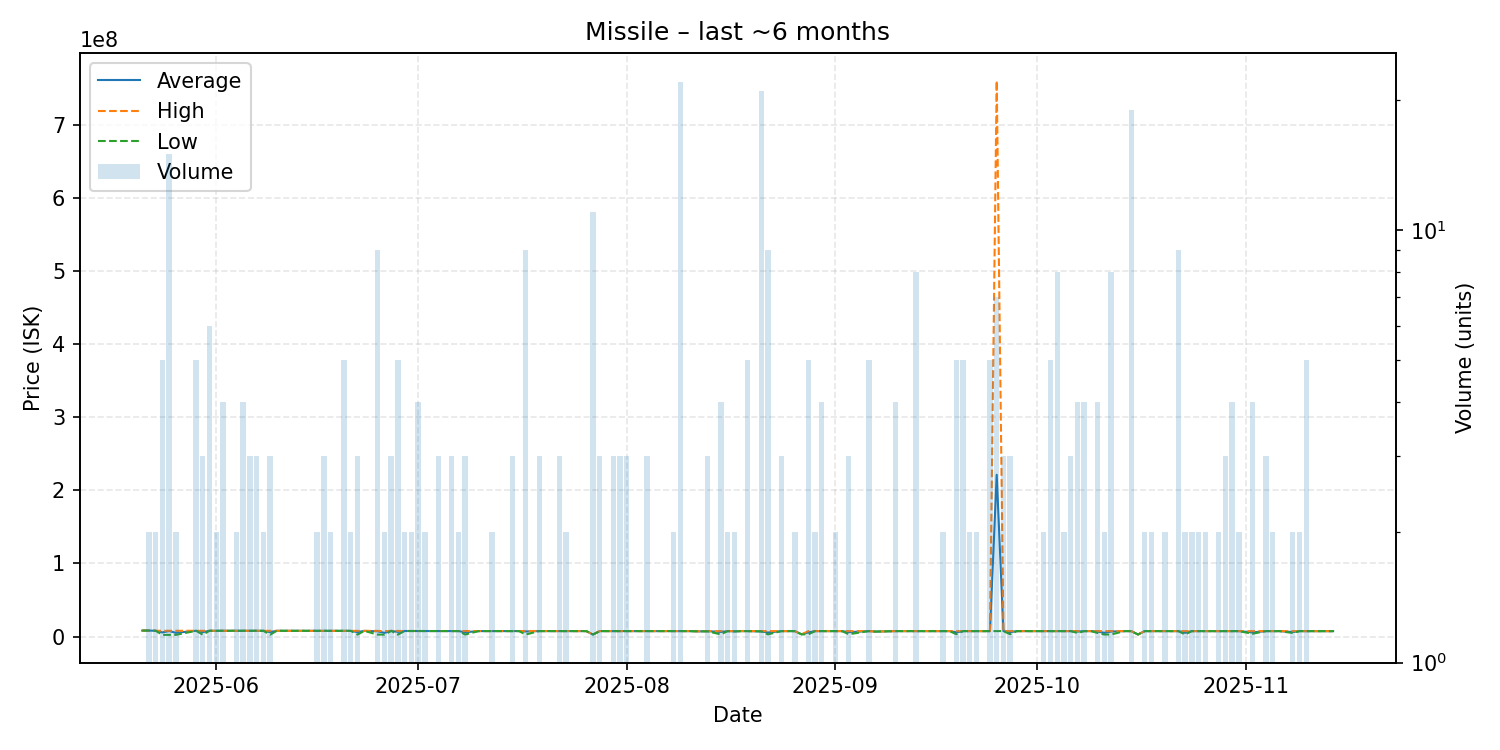

Source data for this figure (header and first rows):
date, average, highest, lowest, order_count, volume
2025-05-21, 8278000, 8278000, 8278000, 1, 1
2025-05-22, 8276500, 8277000, 8276000, 2, 2
2025-05-23, 7999000, 7999000, 7999000, 2, 2
2025-05-24, 5760200, 7998000, 2403000, 4, 5
2025-05-25, 7624067, 7998000, 2403000, 11, 15
2025-05-26, 5200000, 7998000, 2402000, 2, 2
2025-05-29, 7996000, 7996000, 7996000, 3, 5
2025-05-30, 6194667, 7993000, 2598000, 3, 3
2025-05-31, 7993833, 7994000, 7993000, 6, 6
2025-06-01, 7993500, 7994000, 7993000, 2, 2
2025-06-02, 7991750, 7994000, 7989500, 4, 4
2025-06-03, 7995000, 7995000, 7995000, 1, 1
2025-06-04, 7985500, 7991000, 7980000, 2, 2
2025-06-05, 7989750, 7990000, 7989000, 4, 4
2025-06-06, 7989000, 7989000, 7989000, 2, 3
2025-06-07, 7985333, 7986000, 7984000, 3, 3
2025-06-08, 7984000, 7984000, 7984000, 2, 2
2025-06-09, 6196000, 7984000, 2620000, 3, 3
2025-06-10, 7980000, 7980000, 7980000, 1, 1
2025-06-14, 7897000, 7897000, 7897000, 1, 1
2025-06-16, 7893000, 7894000, 7892000, 2, 2
2025-06-17, 7890667, 7892000, 7890000, 3, 3
2025-06-18, 7887500, 7889000, 7886000, 2, 2
2025-06-19, 7882000, 7882000, 7882000, 1, 1
2025-06-20, 7881200, 7882000, 7878000, 3, 5
2025-06-21, 7875000, 7876000, 7874000, 2, 2
2025-06-22, 6167000, 7871000, 2759000, 3, 3
2025-06-23, 7856000, 7856000, 7856000, 1, 1
2025-06-25, 7284444, 7850000, 2760000, 4, 9
2025-06-26, 5130500, 7500000, 2761000, 2, 2
2025-06-27, 7838667, 7840000, 7838000, 3, 3
2025-06-28, 6497400, 7695500, 2760000, 5, 5
2025-06-29, 7696500, 7697000, 7696000, 2, 2
2025-06-30, 7697000, 7697000, 7697000, 2, 2
2025-07-01, 7696000, 7696000, 7696000, 4, 4
2025-07-02, 7694000, 7694000, 7694000, 1, 2
2025-07-04, 7586000, 7586000, 7586000, 2, 3
2025-07-06, 7582000, 7582000, 7582000, 3, 3
2025-07-07, 7580000, 7580000, 7580000, 2, 2
2025-07-08, 6006333, 7580000, 2859000, 3, 3
2025-07-10, 7570000, 7570000, 7570000, 1, 1
2025-07-12, 7577500, 7578000, 7577000, 2, 2
2025-07-13, 7577000, 7577000, 7577000, 1, 1
2025-07-15, 7576000, 7576000, 7576000, 1, 3
2025-07-16, 7576000, 7576000, 7576000, 1, 1
2025-07-17, 7049000, 7572000, 2865000, 5, 9
2025-07-19, 7569000, 7569000, 7569000, 1, 3
2025-07-20, 7568000, 7568000, 7568000, 1, 1
2025-07-21, 7564000, 7564000, 7564000, 1, 1
2025-07-22, 7559667, 7561000, 7559000, 3, 3
2025-07-23, 7560500, 7561000, 7560000, 2, 2
2025-07-24, 7561000, 7561000, 7561000, 1, 1
2025-07-26, 7561000, 7561000, 7561000, 1, 1
2025-07-27, 2877364, 2899000, 2865000, 3, 11
2025-07-28, 7556000, 7556000, 7556000, 2, 3
2025-07-30, 7555000, 7555000, 7555000, 2, 3
2025-07-31, 7555000, 7555000, 7555000, 3, 3
2025-08-01, 7554000, 7554000, 7554000, 2, 3
2025-08-02, 7552000, 7552000, 7552000, 1, 1
2025-08-03, 7552000, 7552000, 7552000, 1, 1
... 84 more rows
